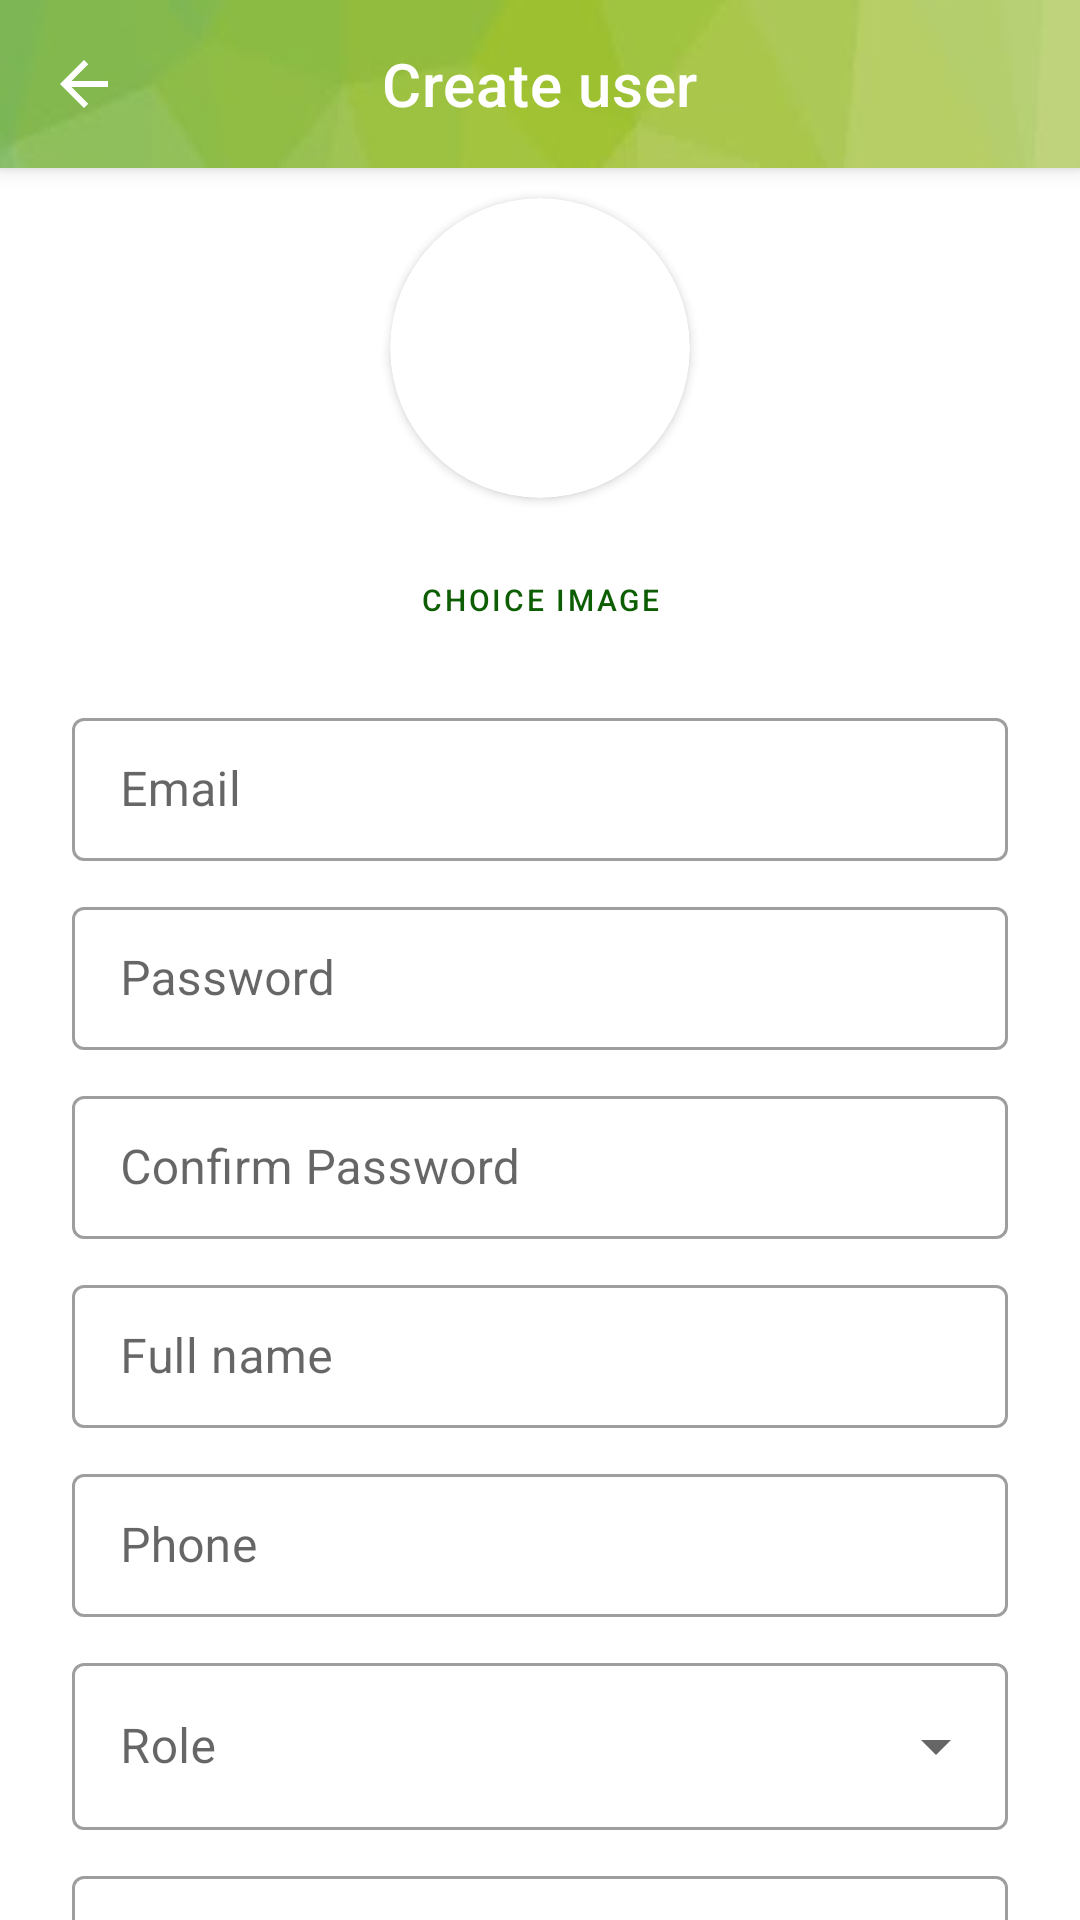

Here is an Android app screen rendered from its layout file. Give the layout XML and the strings, colors and styles it references.
<!-- AndroidManifest.xml: application theme Theme.Football_Field_Booking -->
<!-- res/layout/activity_create_user.xml -->
<?xml version="1.0" encoding="utf-8"?>
<androidx.constraintlayout.widget.ConstraintLayout xmlns:android="http://schemas.android.com/apk/res/android"
    xmlns:app="http://schemas.android.com/apk/res-auto"
    xmlns:tools="http://schemas.android.com/tools"
    android:layout_width="match_parent"
    android:layout_height="match_parent"
    tools:context=".CreateUserActivity">

    <androidx.coordinatorlayout.widget.CoordinatorLayout
        android:layout_width="match_parent"
        android:layout_height="match_parent">

        <com.google.android.material.appbar.AppBarLayout
            android:id="@+id/appBarLayout"
            android:layout_width="match_parent"
            android:layout_height="wrap_content"
            app:layout_constraintTop_toTopOf="parent">

            <com.google.android.material.appbar.MaterialToolbar
                android:id="@+id/topAppBar"
                style="@style/Widget.MaterialComponents.Toolbar.Primary"
                android:layout_width="match_parent"
                android:layout_height="wrap_content"
                android:background="@drawable/green"
                app:layout_scrollFlags="scroll|enterAlways|snap"
                app:liftOnScroll="true"
                app:navigationIcon="@drawable/ic_baseline_arrow_back_24"
                app:titleCentered="true"
                app:title="Create user">

            </com.google.android.material.appbar.MaterialToolbar>

        </com.google.android.material.appbar.AppBarLayout>

        <androidx.core.widget.NestedScrollView
            android:layout_width="match_parent"
            android:layout_height="match_parent"
            app:layout_behavior="@string/appbar_scrolling_view_behavior">

            <LinearLayout
                android:layout_width="match_parent"
                android:layout_height="wrap_content"
                android:orientation="vertical">


                <androidx.cardview.widget.CardView
                    android:layout_gravity="center"
                    android:layout_width="100dp"
                    android:layout_height="100dp"
                    app:cardCornerRadius="100dp"
                    android:layout_margin="10dp"
                    >
                    <ImageView
                        android:id="@+id/imgUser"
                        android:layout_width="100dp"
                        android:layout_height="100dp"
                        android:scaleType="centerCrop"
                        android:layout_gravity="center"/>
                </androidx.cardview.widget.CardView>

                <Button
                    android:layout_gravity="center"
                    android:id="@+id/btnChoiceImage"
                    style="@style/Widget.MaterialComponents.Button.OutlinedButton"
                    android:layout_width="wrap_content"
                    android:layout_height="wrap_content"
                    android:textSize="10dp"
                    android:text="choice image"
                    />


                <com.google.android.material.textfield.TextInputLayout
                    android:id="@+id/txtEmail"
                    style="@style/Widget.MaterialComponents.TextInputLayout.OutlinedBox.Dense"
                    android:layout_width="match_parent"
                    android:layout_height="wrap_content"
                    android:layout_marginStart="24dp"
                    android:layout_marginTop="10dp"
                    android:layout_marginEnd="24dp"
                    android:hint="Email">

                    <com.google.android.material.textfield.TextInputEditText
                        android:layout_width="match_parent"
                        android:layout_height="wrap_content"
                        android:inputType="textEmailAddress"
                        style="@style/EditTextLoginRegister"
                        />
                </com.google.android.material.textfield.TextInputLayout>

                <com.google.android.material.textfield.TextInputLayout
                    android:id="@+id/txtPassword"
                    style="@style/Widget.MaterialComponents.TextInputLayout.OutlinedBox.Dense"
                    android:layout_width="match_parent"
                    android:layout_height="wrap_content"
                    android:layout_marginStart="24dp"
                    android:layout_marginTop="10dp"
                    android:layout_marginEnd="24dp"
                    android:hint="Password">

                    <com.google.android.material.textfield.TextInputEditText
                        android:layout_width="match_parent"
                        android:layout_height="wrap_content"
                        android:inputType="textPassword"
                        style="@style/EditTextLoginRegister"
                        />
                </com.google.android.material.textfield.TextInputLayout>

                <com.google.android.material.textfield.TextInputLayout
                    android:id="@+id/txtConfirm"
                    style="@style/Widget.MaterialComponents.TextInputLayout.OutlinedBox.Dense"
                    android:layout_width="match_parent"
                    android:layout_height="wrap_content"
                    android:layout_marginStart="24dp"
                    android:layout_marginTop="10dp"
                    android:layout_marginEnd="24dp"
                    android:hint="Confirm Password">

                    <com.google.android.material.textfield.TextInputEditText
                        android:layout_width="match_parent"
                        android:layout_height="wrap_content"
                        android:inputType="textPassword"
                        style="@style/EditTextLoginRegister"
                        />
                </com.google.android.material.textfield.TextInputLayout>

                <com.google.android.material.textfield.TextInputLayout
                    android:id="@+id/txtFullName"
                    style="@style/Widget.MaterialComponents.TextInputLayout.OutlinedBox.Dense"
                    android:layout_width="match_parent"
                    android:layout_height="wrap_content"
                    android:layout_marginStart="24dp"
                    android:layout_marginTop="10dp"
                    android:layout_marginEnd="24dp"
                    android:hint="Full name">

                    <com.google.android.material.textfield.TextInputEditText
                        android:layout_width="match_parent"
                        android:layout_height="wrap_content"
                        style="@style/EditTextLoginRegister"
                        />
                </com.google.android.material.textfield.TextInputLayout>

                <com.google.android.material.textfield.TextInputLayout
                    android:id="@+id/txtPhone"
                    style="@style/Widget.MaterialComponents.TextInputLayout.OutlinedBox.Dense"
                    android:layout_width="match_parent"
                    android:layout_height="wrap_content"
                    android:layout_marginStart="24dp"
                    android:layout_marginTop="10dp"
                    android:layout_marginEnd="24dp"
                    android:hint="Phone">

                    <com.google.android.material.textfield.TextInputEditText
                        android:layout_width="match_parent"
                        android:layout_height="wrap_content"
                        android:inputType="phone"
                        style="@style/EditTextLoginRegister"
                        />
                </com.google.android.material.textfield.TextInputLayout>

                <com.google.android.material.textfield.TextInputLayout
                    android:id="@+id/tilRole"
                    style="@style/Widget.MaterialComponents.TextInputLayout.OutlinedBox.ExposedDropdownMenu"
                    android:layout_width="match_parent"
                    android:layout_height="wrap_content"
                    android:layout_marginStart="24dp"
                    android:layout_marginTop="10dp"
                    android:layout_marginEnd="24dp"
                    android:hint="Role">

                    <AutoCompleteTextView
                        android:id="@+id/txtRole"
                        android:layout_width="match_parent"
                        android:layout_height="wrap_content"
                        android:inputType="none"
                        />

                </com.google.android.material.textfield.TextInputLayout>

                <com.google.android.material.textfield.TextInputLayout
                    android:id="@+id/tilStatus"
                    style="@style/Widget.MaterialComponents.TextInputLayout.OutlinedBox.ExposedDropdownMenu"
                    android:layout_width="match_parent"
                    android:layout_height="wrap_content"
                    android:layout_marginStart="24dp"
                    android:layout_marginTop="10dp"
                    android:layout_marginEnd="24dp"
                    android:hint="Status">

                    <AutoCompleteTextView
                        android:id="@+id/txtStatus"
                        android:layout_width="match_parent"
                        android:layout_height="wrap_content"
                        android:inputType="none"
                        />
                </com.google.android.material.textfield.TextInputLayout>

                <Button
                    android:id="@+id/btnCreateUser"
                    style="@style/ButtonLoginRegister"
                    android:layout_width="match_parent"
                    android:layout_height="wrap_content"
                    android:layout_marginTop="10dp"
                    android:layout_marginStart="24dp"
                    android:layout_marginEnd="24dp"
                    android:backgroundTint="#9DC030"
                    android:padding="10dp"
                    android:text="Create"/>
            </LinearLayout>

        </androidx.core.widget.NestedScrollView>


    </androidx.coordinatorlayout.widget.CoordinatorLayout>


</androidx.constraintlayout.widget.ConstraintLayout>
<!-- resources referenced by this layout -->
<resources>
  <!-- drawable green: jpg bitmap (drawable, 2008 bytes) -->
  <!-- drawable ic_baseline_arrow_back_24 (drawable) -->
  <vector xmlns:android="http://schemas.android.com/apk/res/android"
      android:width="24dp"
      android:height="24dp"
      android:viewportWidth="24.0"
      android:viewportHeight="24.0">
      <path
          android:pathData="M20,11H7.83l5.59,-5.59L12,4l-8,8 8,8 1.41,-1.41L7.83,13H20v-2z"
          android:fillColor="#FFFFFF"/>
  </vector>
  <style name="ButtonLoginRegister" parent="Widget.MaterialComponents.Button">
          <item name="cornerRadius">40dp</item>
          <item name="android:textAllCaps">false</item>
      </style>
  <style name="EditTextLoginRegister">
          <item name="android:maxLines">1</item>
      </style>
  <style name="Theme.Football_Field_Booking" parent="Theme.MaterialComponents.DayNight.NoActionBar">
          
          <item name="colorPrimary">#0D5E03</item>
          <item name="colorPrimaryVariant">#0D5E03</item>
          <item name="colorOnPrimary">@color/white</item>
          
          <item name="colorSecondary">@color/teal_200</item>
          <item name="colorSecondaryVariant">@color/teal_700</item>
          <item name="colorOnSecondary">@color/black</item>
          
          <item name="android:statusBarColor" tools:targetApi="l">?attr/colorPrimaryVariant</item>
          
      </style>
  <color name="white">#FFFFFFFF</color>
  <color name="teal_200">#FF03DAC5</color>
  <color name="teal_700">#FF018786</color>
  <color name="black">#FF000000</color>
</resources>
